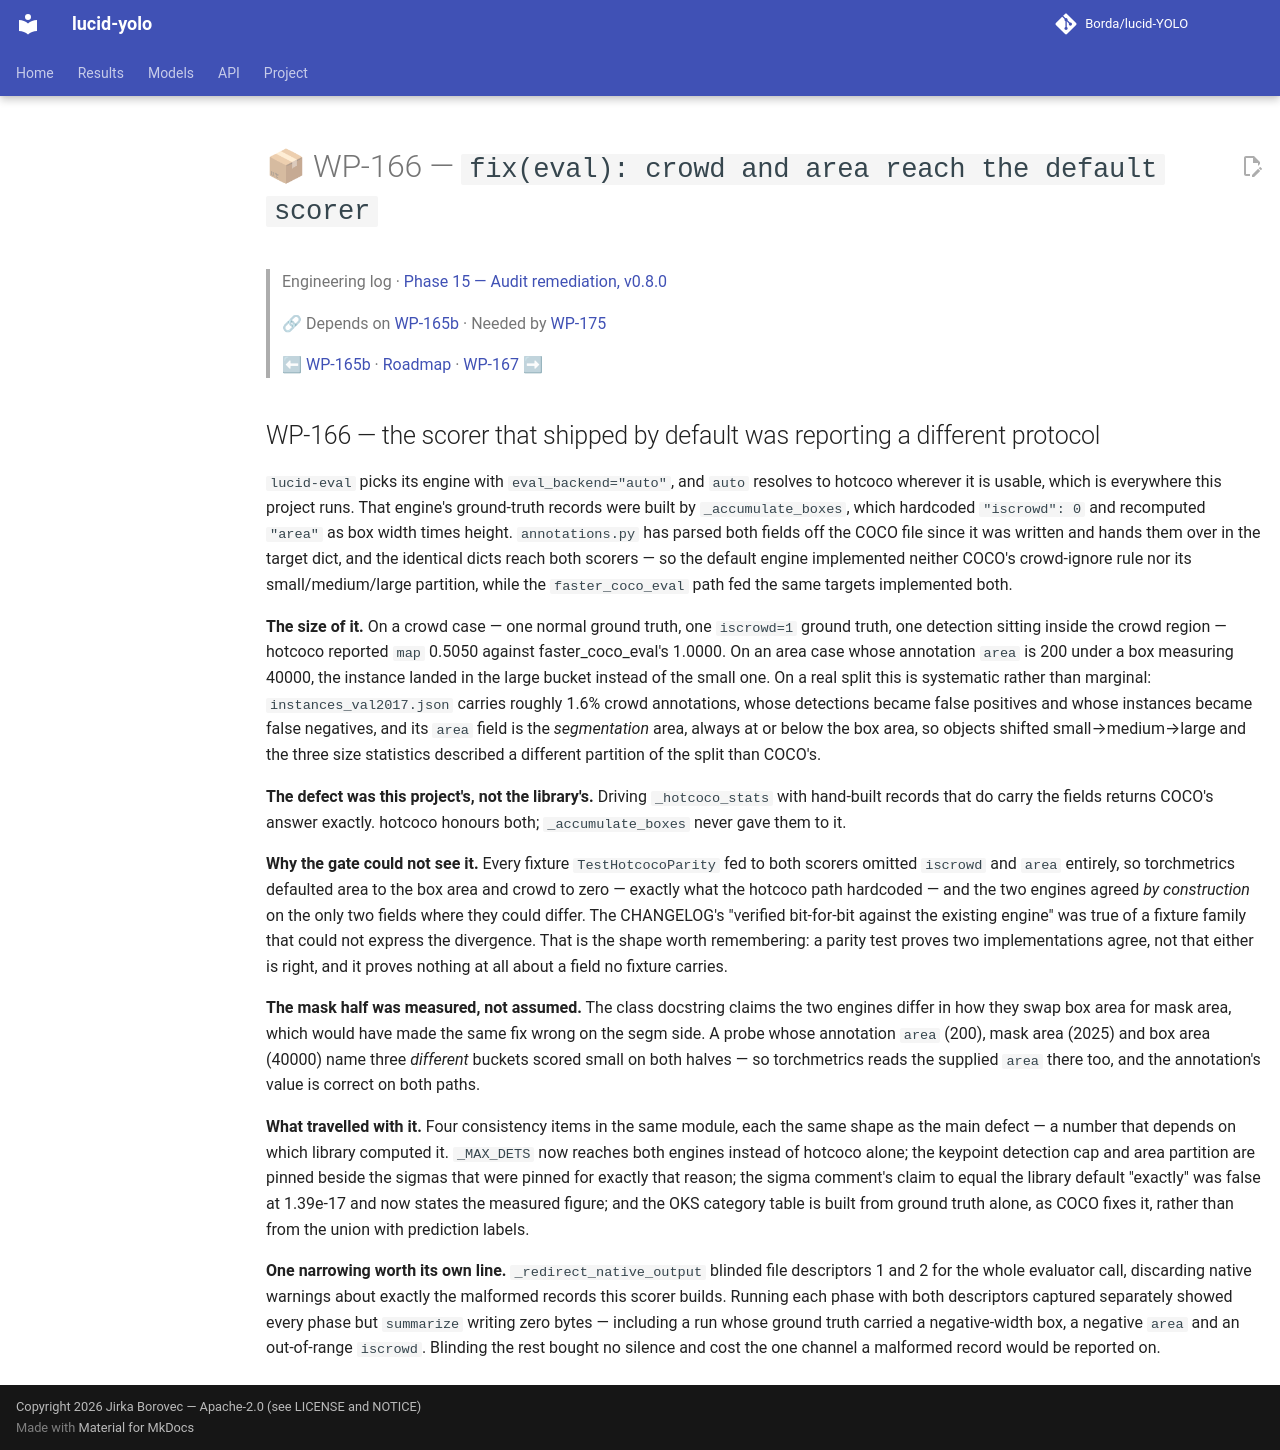

repository: Borda/lucid-YOLO · page: work_packages/wp-166/index.html · generator: mkdocs

# 📦 WP-166 — `fix(eval): crowd and area reach the default scorer`

> Engineering log · [Phase 15 — Audit remediation, v0.8.0](../engineering/phase-15-audit-remediation.md)
>
> 🔗 Depends on [WP-165b](../work_packages/wp-165b.md) · Needed by [WP-175](../work_packages/wp-175.md)
>
> ⬅ [WP-165b](../work_packages/wp-165b.md) · [Roadmap](../ROADMAP.md) · [WP-167](../work_packages/wp-167.md) ➡

<!-- --8<-- [start:engineering] -->

## WP-166 — the scorer that shipped by default was reporting a different protocol

<a id="wp-166"></a>

`lucid-eval` picks its engine with `eval_backend="auto"`, and `auto` resolves to hotcoco wherever it is usable, which is everywhere this project runs. That engine's ground-truth records were built by `_accumulate_boxes`, which hardcoded `"iscrowd": 0` and recomputed `"area"` as box width times height. `annotations.py` has parsed both fields off the COCO file since it was written and hands them over in the target dict, and the identical dicts reach both scorers — so the default engine implemented neither COCO's crowd-ignore rule nor its small/medium/large partition, while the `faster_coco_eval` path fed the same targets implemented both.

**The size of it.** On a crowd case — one normal ground truth, one `iscrowd=1` ground truth, one detection sitting inside the crowd region — hotcoco reported `map` 0.5050 against faster_coco_eval's 1.0000. On an area case whose annotation `area` is 200 under a box measuring 40000, the instance landed in the large bucket instead of the small one. On a real split this is systematic rather than marginal: `instances_val2017.json` carries roughly 1.6% crowd annotations, whose detections became false positives and whose instances became false negatives, and its `area` field is the *segmentation* area, always at or below the box area, so objects shifted small→medium→large and the three size statistics described a different partition of the split than COCO's.

**The defect was this project's, not the library's.** Driving `_hotcoco_stats` with hand-built records that do carry the fields returns COCO's answer exactly. hotcoco honours both; `_accumulate_boxes` never gave them to it.

**Why the gate could not see it.** Every fixture `TestHotcocoParity` fed to both scorers omitted `iscrowd` and `area` entirely, so torchmetrics defaulted area to the box area and crowd to zero — exactly what the hotcoco path hardcoded — and the two engines agreed *by construction* on the only two fields where they could differ. The CHANGELOG's "verified bit-for-bit against the existing engine" was true of a fixture family that could not express the divergence. That is the shape worth remembering: a parity test proves two implementations agree, not that either is right, and it proves nothing at all about a field no fixture carries.

**The mask half was measured, not assumed.** The class docstring claims the two engines differ in how they swap box area for mask area, which would have made the same fix wrong on the segm side. A probe whose annotation `area` (200), mask area (2025) and box area (40000) name three *different* buckets scored small on both halves — so torchmetrics reads the supplied `area` there too, and the annotation's value is correct on both paths.

**What travelled with it.** Four consistency items in the same module, each the same shape as the main defect — a number that depends on which library computed it. `_MAX_DETS` now reaches both engines instead of hotcoco alone; the keypoint detection cap and area partition are pinned beside the sigmas that were pinned for exactly that reason; the sigma comment's claim to equal the library default "exactly" was false at 1.39e-17 and now states the measured figure; and the OKS category table is built from ground truth alone, as COCO fixes it, rather than from the union with prediction labels.

**One narrowing worth its own line.** `_redirect_native_output` blinded file descriptors 1 and 2 for the whole evaluator call, discarding native warnings about exactly the malformed records this scorer builds. Running each phase with both descriptors captured separately showed every phase but `summarize` writing zero bytes — including a run whose ground truth carried a negative-width box, a negative `area` and an out-of-range `iscrowd`. Blinding the rest bought no silence and cost the one channel a malformed record would be reported on.

<!-- --8<-- [end:engineering] -->
